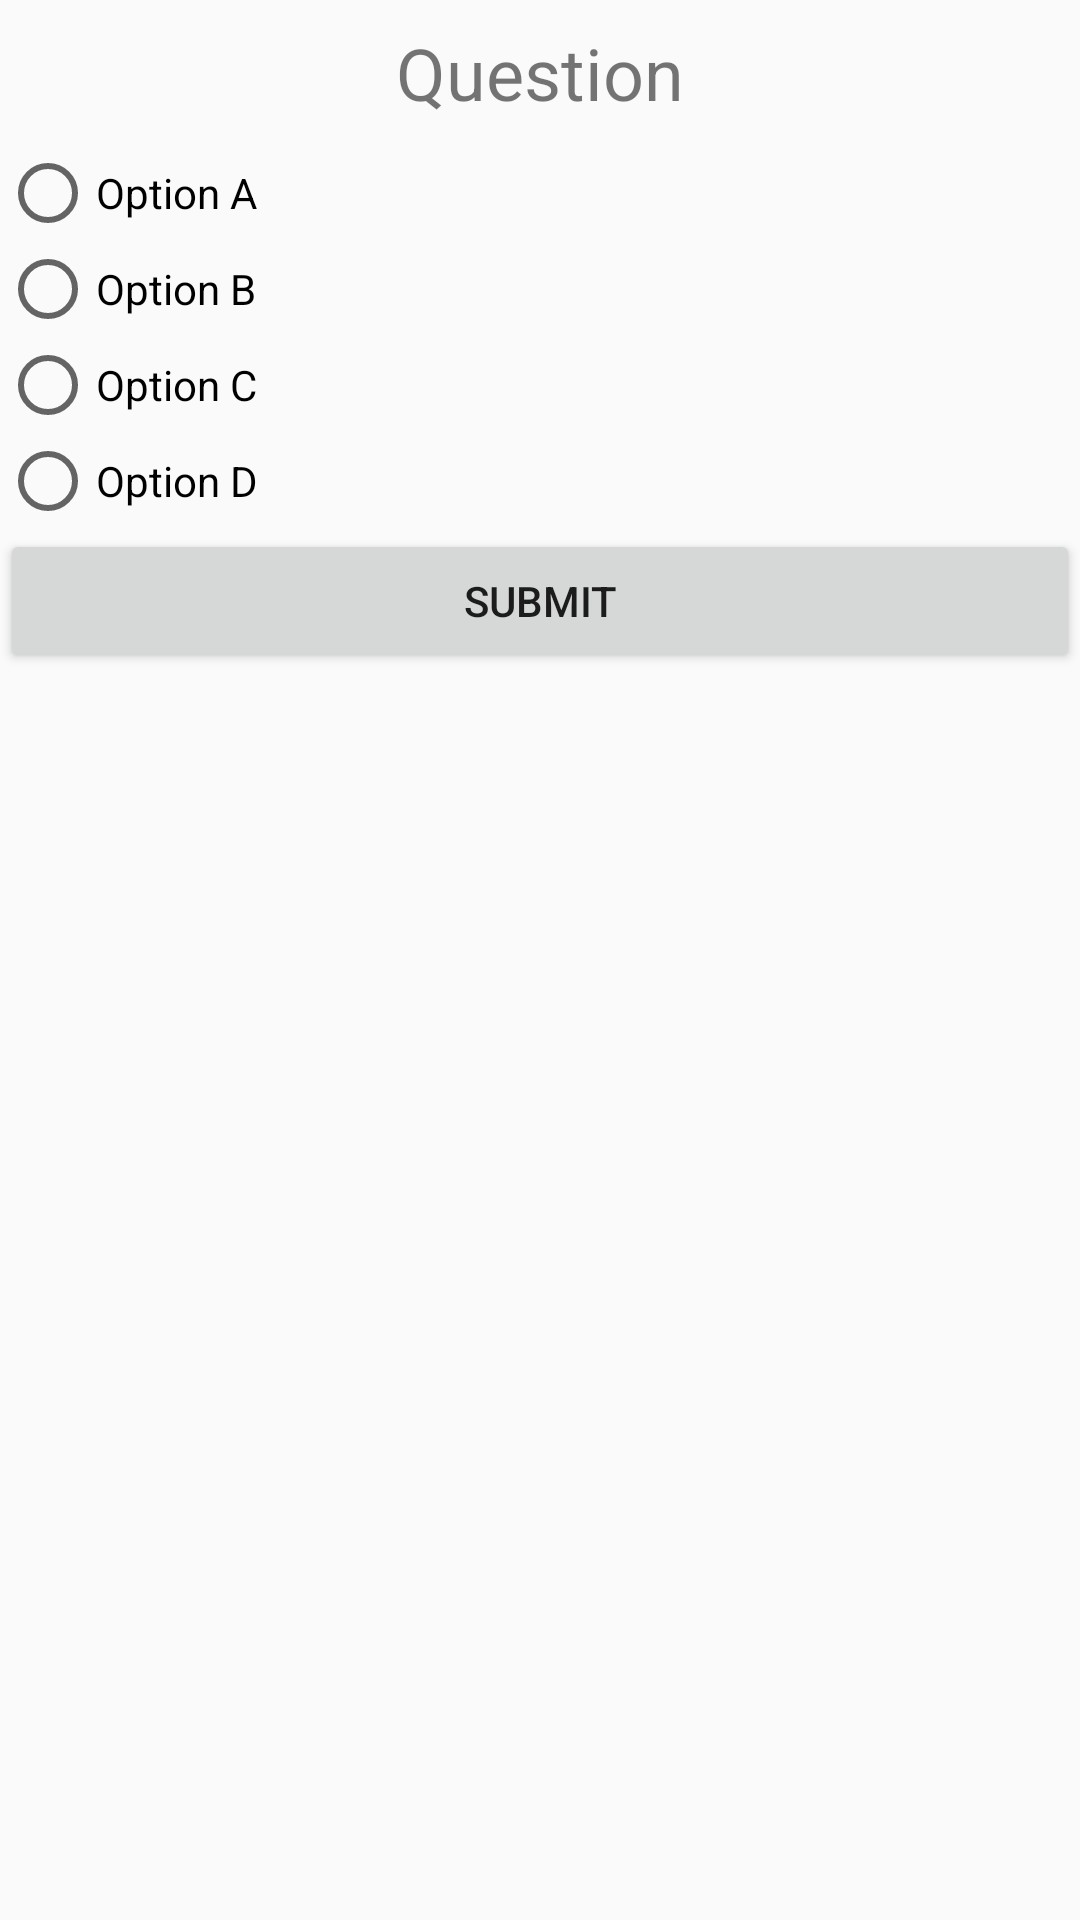

This screen was rendered from an Android layout file. Write that file and the resources it references.
<!-- AndroidManifest.xml: application theme AppTheme -->
<!-- res/layout/activity_quiz.xml -->
<?xml version="1.0" encoding="utf-8"?>
<LinearLayout xmlns:android="http://schemas.android.com/apk/res/android"
    xmlns:app="http://schemas.android.com/apk/res-auto"
    xmlns:tools="http://schemas.android.com/tools"
    android:layout_width="match_parent"
    android:layout_height="match_parent"
    android:orientation="vertical"
    tools:context="com.creativeerror.finalproject.QuizActivity">
    <TextView
        android:id="@+id/mTextQuestion"
        android:padding="8dp"
        android:gravity="center"
        android:layout_width="match_parent"
        android:layout_height="wrap_content"
        android:text="Question"
        android:textSize="24dp"/>

    <RadioGroup
        android:id="@+id/optionGroup"
        android:layout_width="match_parent"
        android:layout_height="wrap_content">
        <RadioButton
            android:id="@+id/optionA"
            android:layout_width="match_parent"
            android:text="Option A"
            android:layout_height="wrap_content" />
        <RadioButton
            android:id="@+id/optionB"
            android:layout_width="match_parent"
            android:text="Option B"
            android:layout_height="wrap_content" />
        <RadioButton
            android:id="@+id/optionC"
            android:layout_width="match_parent"
            android:text="Option C"
            android:layout_height="wrap_content" />
        <RadioButton
            android:id="@+id/optionD"
            android:layout_width="match_parent"
            android:text="Option D"
            android:layout_height="wrap_content" />
    </RadioGroup>

    <Button
        android:id="@+id/mBtnSubmit"
        android:layout_width="match_parent"
        android:layout_height="wrap_content"
        android:text="submit"/>


</LinearLayout>
<!-- resources referenced by this layout -->
<resources>
  <style name="AppTheme" parent="Theme.AppCompat.Light">
          
          <item name="colorPrimary">@color/colorPrimaryDark</item>
          <item name="colorPrimaryDark">@color/colorPrimaryDark</item>
          <item name="colorAccent">@color/colorAccent</item>
      </style>
  <!-- not gathered from this repository: default colours our renderer supplied (Android Studio template values) -->
  <color name="colorPrimaryDark">#FF3700B3</color>
  <color name="colorAccent">#FF03DAC5</color>
</resources>
